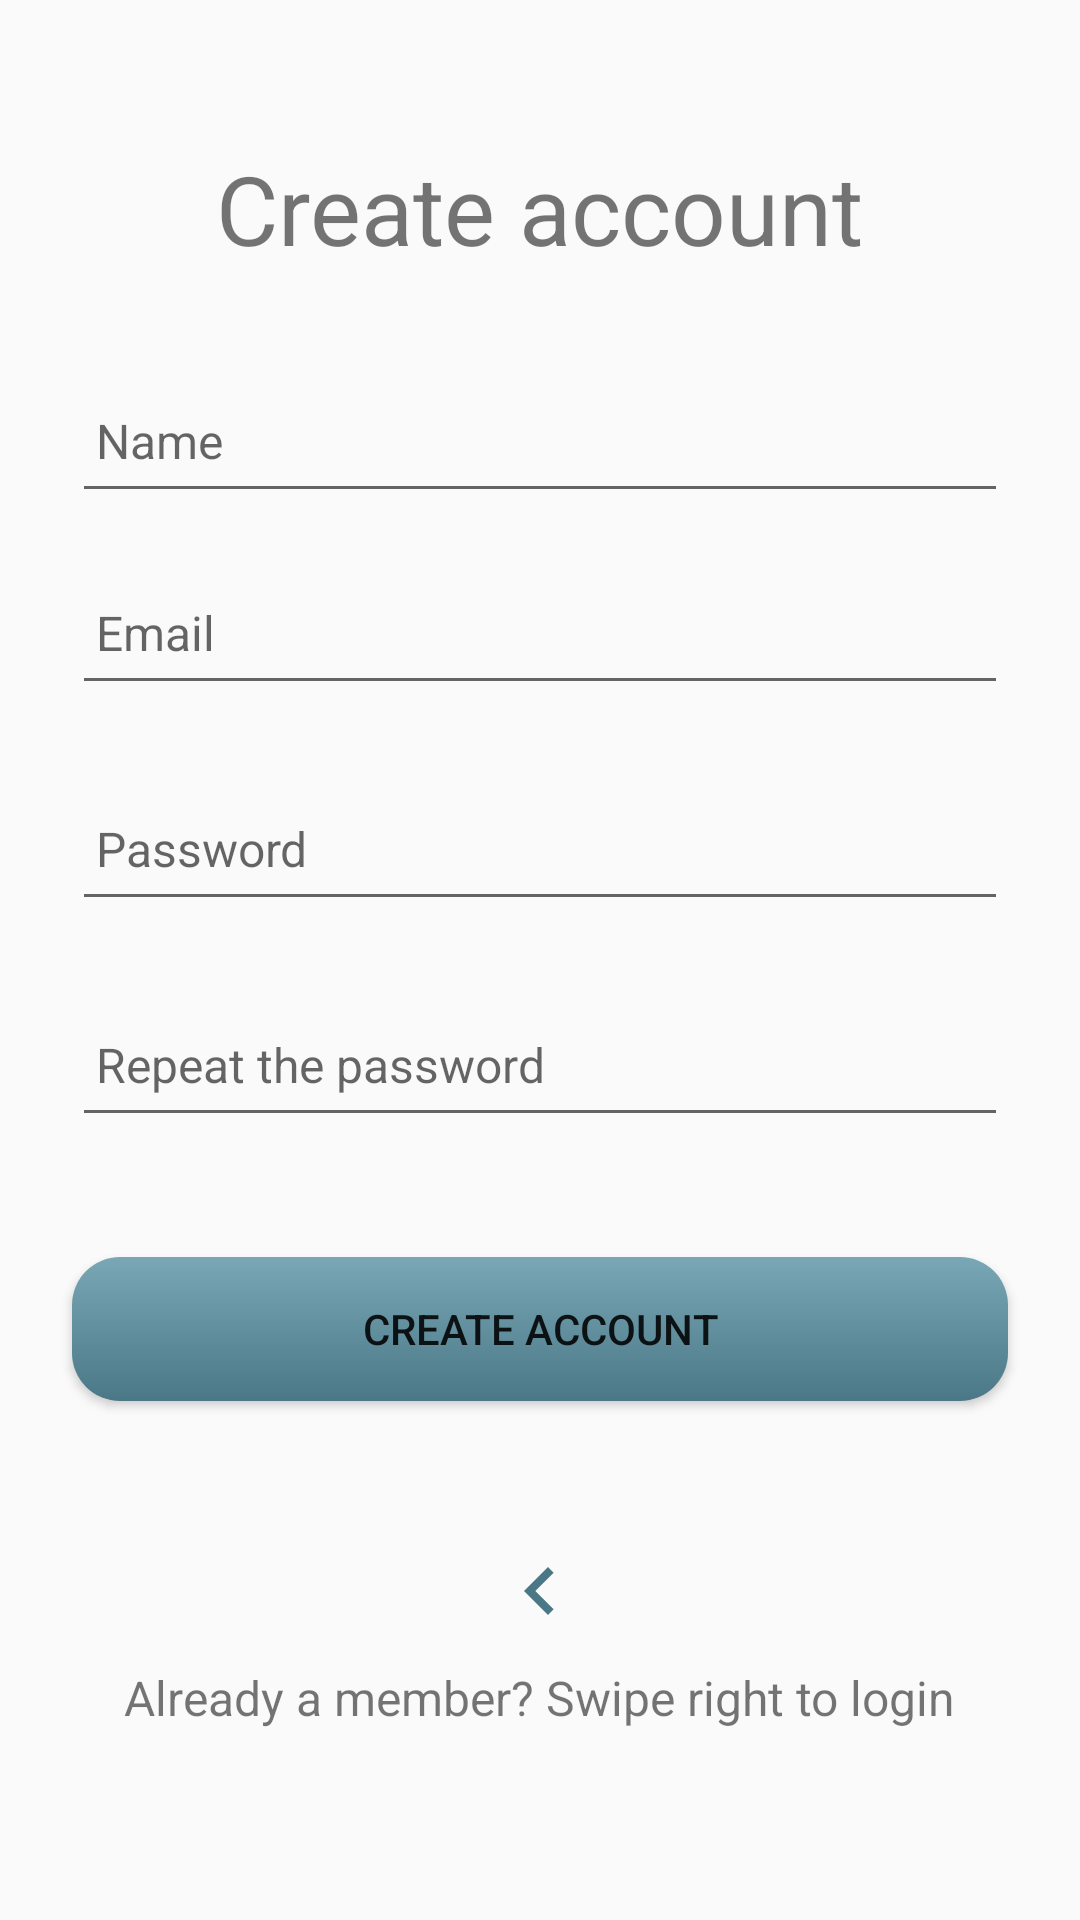

Android layout source for this screen:
<!-- AndroidManifest.xml: application theme AppTheme -->
<!-- res/layout/fragment_register.xml -->
<?xml version="1.0" encoding="utf-8"?>
<LinearLayout
    xmlns:android="http://schemas.android.com/apk/res/android"
    android:layout_width="match_parent"
    android:layout_height="match_parent"
    android:orientation="vertical">

    <LinearLayout
        android:id="@+id/ll_create_account"
        android:layout_width="match_parent"
        android:layout_height="match_parent"
        android:orientation="vertical">
    <TextView
        android:layout_width="wrap_content"
        android:layout_height="wrap_content"
        android:layout_gravity="center"
        android:layout_marginTop="@dimen/margin_48dp"
        android:layout_marginBottom="@dimen/margin_32dp"
        android:text="@string/register_fragment_create_account"
        android:textSize="@dimen/text_size_super_title" />

    <EditText
        android:id="@+id/et_name"
        android:layout_width="match_parent"
        android:layout_height="@dimen/margin_48dp"
        android:hint="@string/register_fragment_name"
        android:layout_marginEnd="@dimen/margin_24dp"
        android:layout_marginStart="@dimen/margin_24dp"
        android:padding="@dimen/padding_8dp"
        android:inputType="textPersonName"
        android:layout_marginBottom="@dimen/margin_16dp"
        android:maxLength="20"
        android:textSize="@dimen/text_size_medium" />

    <EditText
        android:id="@+id/et_email"
        android:layout_width="match_parent"
        android:layout_height="@dimen/margin_48dp"
        android:hint="@string/register_fragment_email"
        android:layout_marginStart="@dimen/margin_24dp"
        android:layout_marginEnd="@dimen/margin_24dp"
        android:padding="@dimen/padding_8dp"
        android:inputType="textEmailAddress"
        android:maxLength="50"
        android:layout_marginBottom="@dimen/margin_16dp"
        android:textSize="@dimen/text_size_medium" />

    <EditText
        android:id="@+id/et_password"
        android:layout_width="match_parent"
        android:layout_height="@dimen/margin_48dp"
        android:hint="@string/register_fragment_password"
        android:layout_marginEnd="@dimen/margin_24dp"
        android:layout_marginStart="@dimen/margin_24dp"
        android:layout_marginTop="@dimen/margin_8dp"
        android:padding="@dimen/padding_8dp"
        android:inputType="textPassword"
        android:layout_marginBottom="@dimen/margin_16dp"
        android:maxLength="20"
        android:textSize="@dimen/text_size_medium" />

    <EditText
        android:id="@+id/et_repassword"
        android:layout_width="match_parent"
        android:layout_height="@dimen/margin_48dp"
        android:hint="@string/register_fragment_repeat_password"
        android:layout_marginEnd="@dimen/margin_24dp"
        android:layout_marginStart="@dimen/margin_24dp"
        android:layout_marginTop="@dimen/margin_8dp"
        android:padding="@dimen/padding_8dp"
        android:layout_marginBottom="@dimen/margin_16dp"
        android:maxLength="20"
        android:inputType="textPassword"
        android:textSize="@dimen/text_size_medium" />

    <Button
        android:id="@+id/btn_register"
        android:layout_width="match_parent"
        android:layout_height="wrap_content"
        android:layout_marginEnd="@dimen/margin_24dp"
        android:layout_marginTop="@dimen/margin_24dp"
        android:layout_marginStart="@dimen/margin_24dp"
        android:layout_marginBottom="@dimen/margin_48dp"
        android:background="@drawable/my_button_bg"
        android:text="@string/register_fragment_create_account" />

        <ImageView
            android:layout_width="@dimen/auth_fragment_swipe_image"
            android:layout_height="@dimen/auth_fragment_swipe_image"
            android:layout_gravity="center"
            android:layout_marginBottom="@dimen/margin_8dp"
            android:src="@drawable/ic_arrow_left"/>

        <TextView
            android:layout_width="wrap_content"
            android:layout_height="wrap_content"
            android:layout_gravity="center"
            android:text="@string/register_fragment_already_a_member"
            android:textSize="@dimen/text_size_medium" />
    </LinearLayout>

    <LinearLayout
        android:id="@+id/progress_bar"
        android:layout_width="match_parent"
        android:layout_height="match_parent">

        <ProgressBar
            android:layout_width="match_parent"
            android:layout_height="wrap_content"
            android:layout_gravity="center" />
    </LinearLayout>
</LinearLayout>
<!-- resources referenced by this layout -->
<resources>
  <dimen name="auth_fragment_swipe_image">32dp</dimen>
  <dimen name="margin_16dp">16dp</dimen>
  <dimen name="margin_24dp">24dp</dimen>
  <dimen name="margin_32dp">32dp</dimen>
  <dimen name="margin_48dp">48dp</dimen>
  <dimen name="margin_8dp">8dp</dimen>
  <dimen name="padding_8dp">8dp</dimen>
  <dimen name="text_size_medium">16sp</dimen>
  <dimen name="text_size_super_title">32sp</dimen>
  <!-- drawable ic_arrow_left (drawable) -->
  <vector android:height="24dp"
      android:tint="@color/color_primary_dark"
      android:viewportHeight="24.0"
      android:viewportWidth="24.0"
      android:width="24dp"
      xmlns:android="http://schemas.android.com/apk/res/android">
      <path android:fillColor="#FF000000" android:pathData="M15.41,16.09l-4.58,-4.59 4.58,-4.59L14,5.5l-6,6 6,6z"/>
  </vector>
  <!-- drawable my_button_bg (drawable) -->
  <?xml version="1.0" encoding="utf-8"?>
  <shape xmlns:android="http://schemas.android.com/apk/res/android">
      <gradient android:startColor="@color/color_primary"
          android:endColor="@color/color_primary_dark"
          android:angle="270" />
      <corners android:radius="16dp" />
  </shape>
  <string name="register_fragment_already_a_member">Already a member? Swipe right to login</string>
  <string name="register_fragment_create_account">Create account</string>
  <string name="register_fragment_email">Email</string>
  <string name="register_fragment_name">Name</string>
  <string name="register_fragment_password">Password</string>
  <string name="register_fragment_repeat_password">Repeat the password</string>
  <style name="AppTheme" parent="Theme.AppCompat.Light.NoActionBar">
          <item name="colorPrimary">@color/color_primary</item>
          <item name="colorPrimaryDark">@color/color_primary_dark</item>
          <item name="colorAccent">@color/color_accent</item>
      </style>
  <color name="color_primary_dark">#4a7886</color>
  <color name="color_primary">#79a7b6</color>
  <color name="color_accent">#678f9c</color>
</resources>
